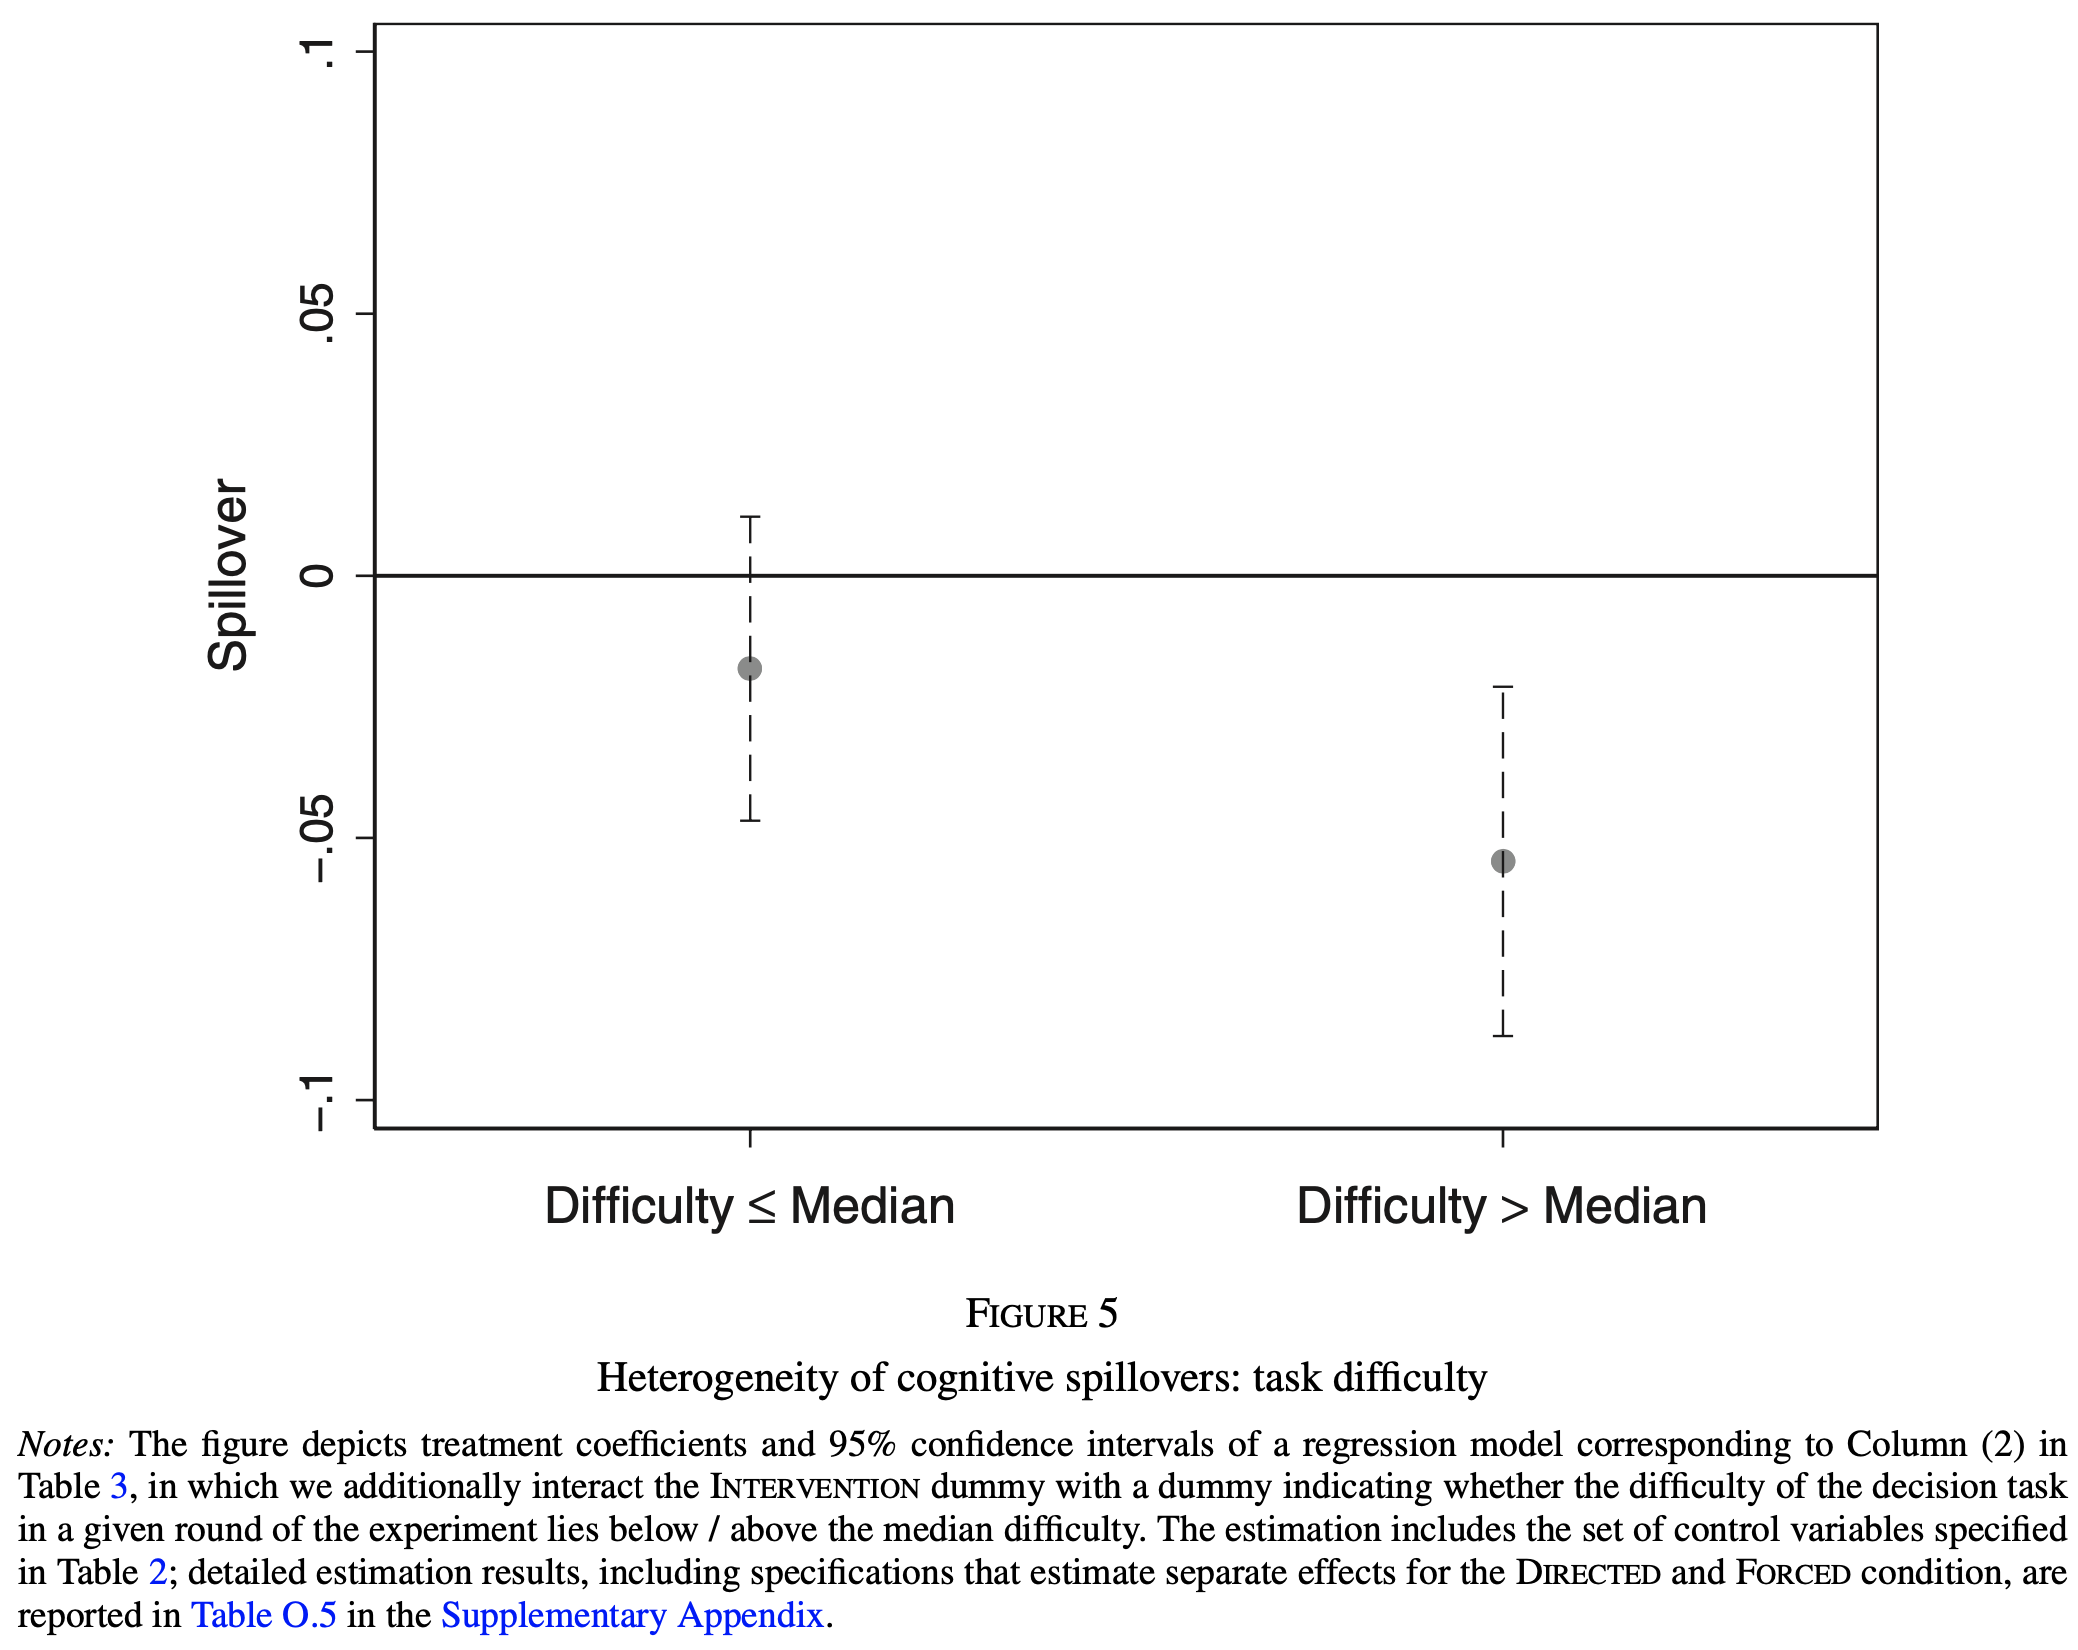

Data behind this chart, as committed beside it:
Type-1, Value, Error Bar Length
Difficult ≤ Median, -0.01764, 0.05872
Difficult > Median, -0.05443, 0.06692
